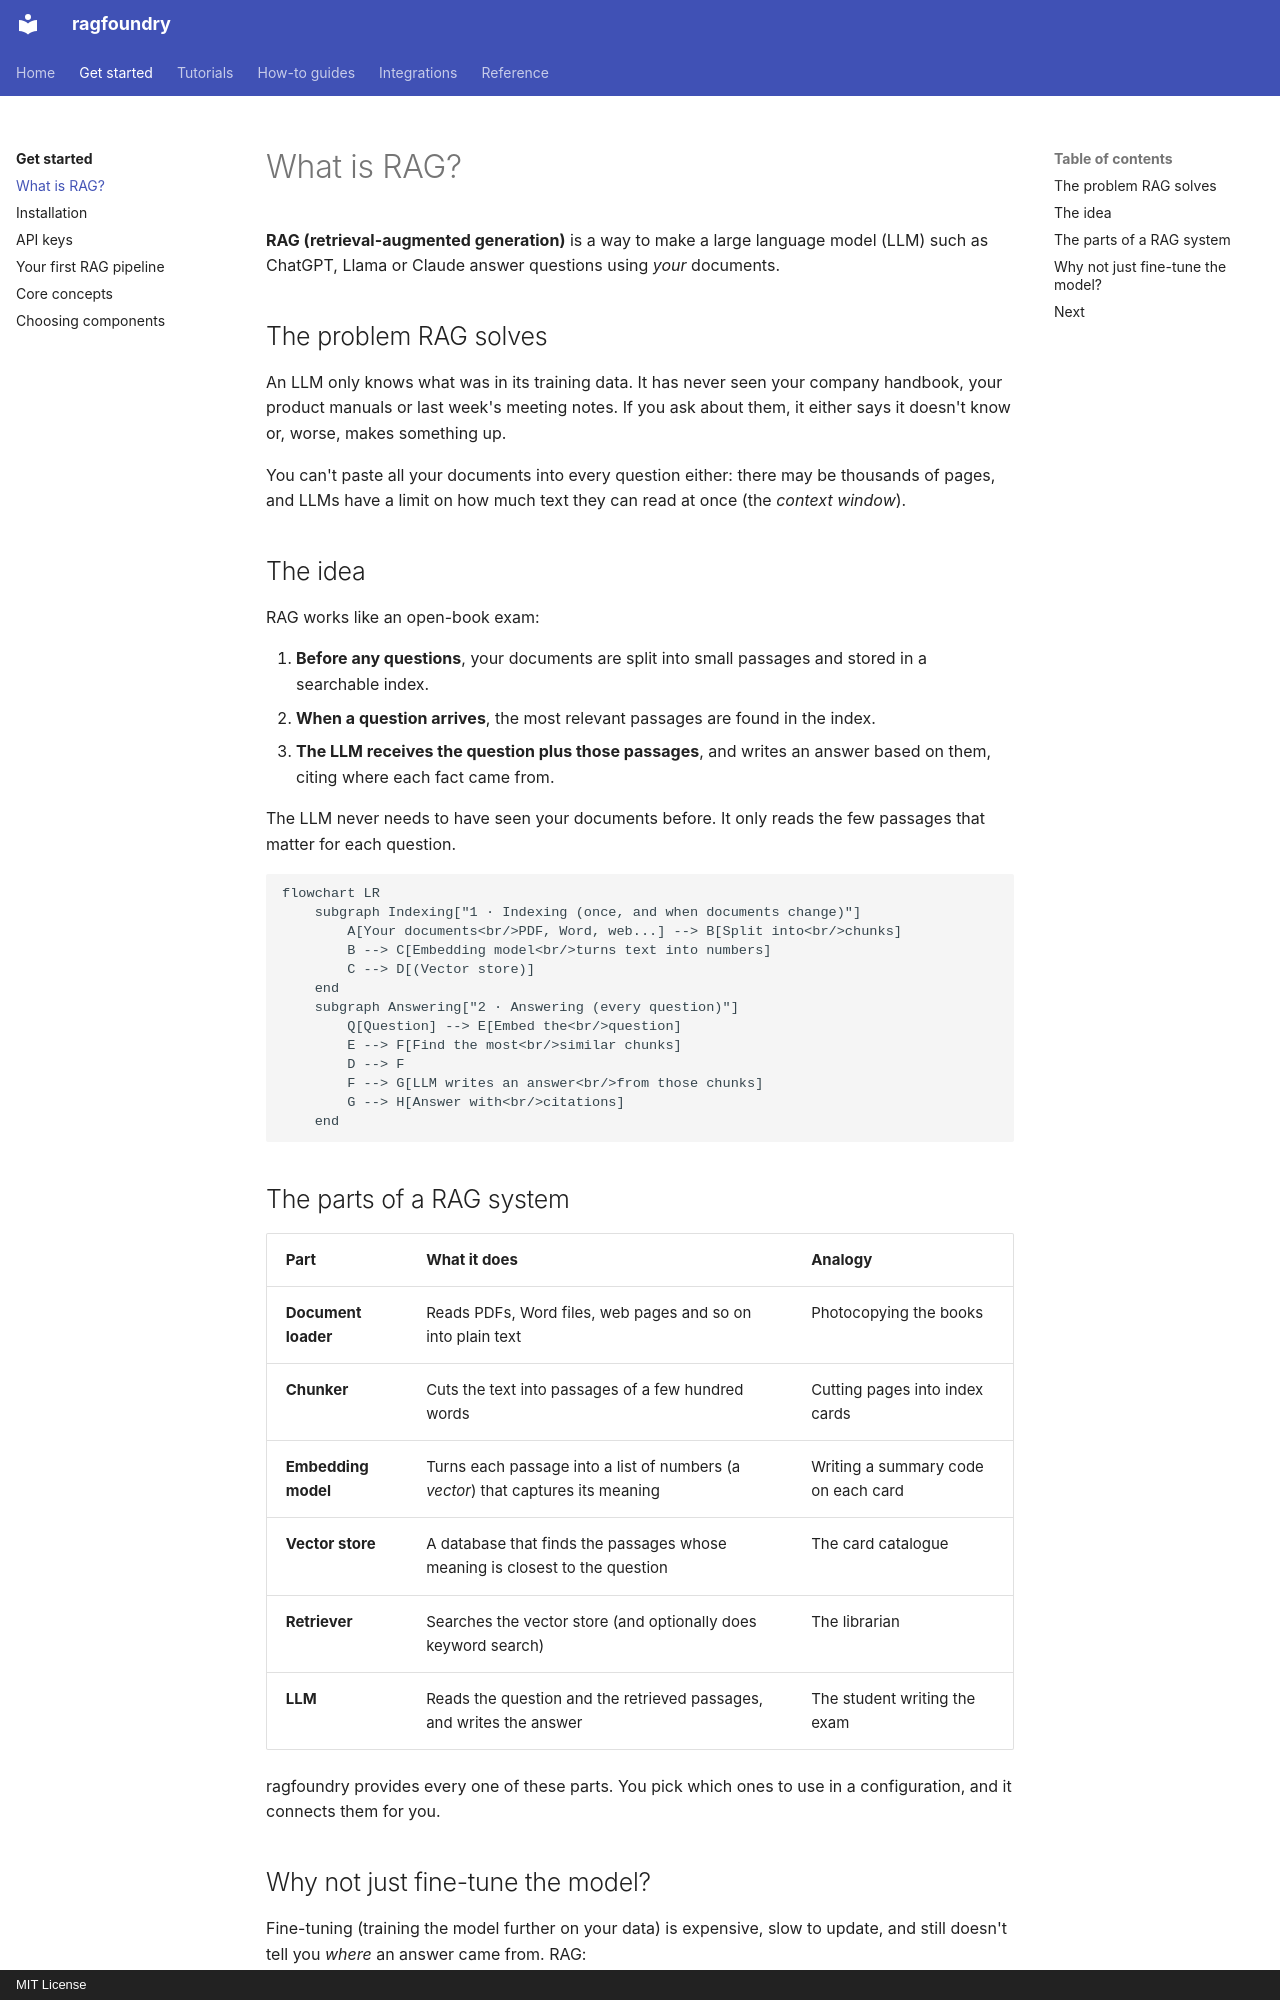

repository: rithvikkatpelly/ragfoundry · page: get-started/what-is-rag/index.html · generator: mkdocs · copyright: MIT License

# What is RAG?

**RAG (retrieval-augmented generation)** is a way to make a large language model (LLM) such as
ChatGPT, Llama or Claude answer questions using *your* documents.

## The problem RAG solves

An LLM only knows what was in its training data. It has never seen your company handbook, your
product manuals or last week's meeting notes. If you ask about them, it either says it doesn't
know or, worse, makes something up.

You can't paste all your documents into every question either: there may be thousands of pages,
and LLMs have a limit on how much text they can read at once (the *context window*).

## The idea

RAG works like an open-book exam:

1. **Before any questions**, your documents are split into small passages and stored in a
   searchable index.
2. **When a question arrives**, the most relevant passages are found in the index.
3. **The LLM receives the question plus those passages**, and writes an answer based on them,
   citing where each fact came from.

The LLM never needs to have seen your documents before. It only reads the few passages that matter
for each question.

```mermaid
flowchart LR
    subgraph Indexing["1 · Indexing (once, and when documents change)"]
        A[Your documents<br/>PDF, Word, web...] --> B[Split into<br/>chunks]
        B --> C[Embedding model<br/>turns text into numbers]
        C --> D[(Vector store)]
    end
    subgraph Answering["2 · Answering (every question)"]
        Q[Question] --> E[Embed the<br/>question]
        E --> F[Find the most<br/>similar chunks]
        D --> F
        F --> G[LLM writes an answer<br/>from those chunks]
        G --> H[Answer with<br/>citations]
    end
```

## The parts of a RAG system

| Part | What it does | Analogy |
|---|---|---|
| **Document loader** | Reads PDFs, Word files, web pages and so on into plain text | Photocopying the books |
| **Chunker** | Cuts the text into passages of a few hundred words | Cutting pages into index cards |
| **Embedding model** | Turns each passage into a list of numbers (a *vector*) that captures its meaning | Writing a summary code on each card |
| **Vector store** | A database that finds the passages whose meaning is closest to the question | The card catalogue |
| **Retriever** | Searches the vector store (and optionally does keyword search) | The librarian |
| **LLM** | Reads the question and the retrieved passages, and writes the answer | The student writing the exam |

ragfoundry provides every one of these parts. You pick which ones to use in a configuration, and
it connects them for you.
